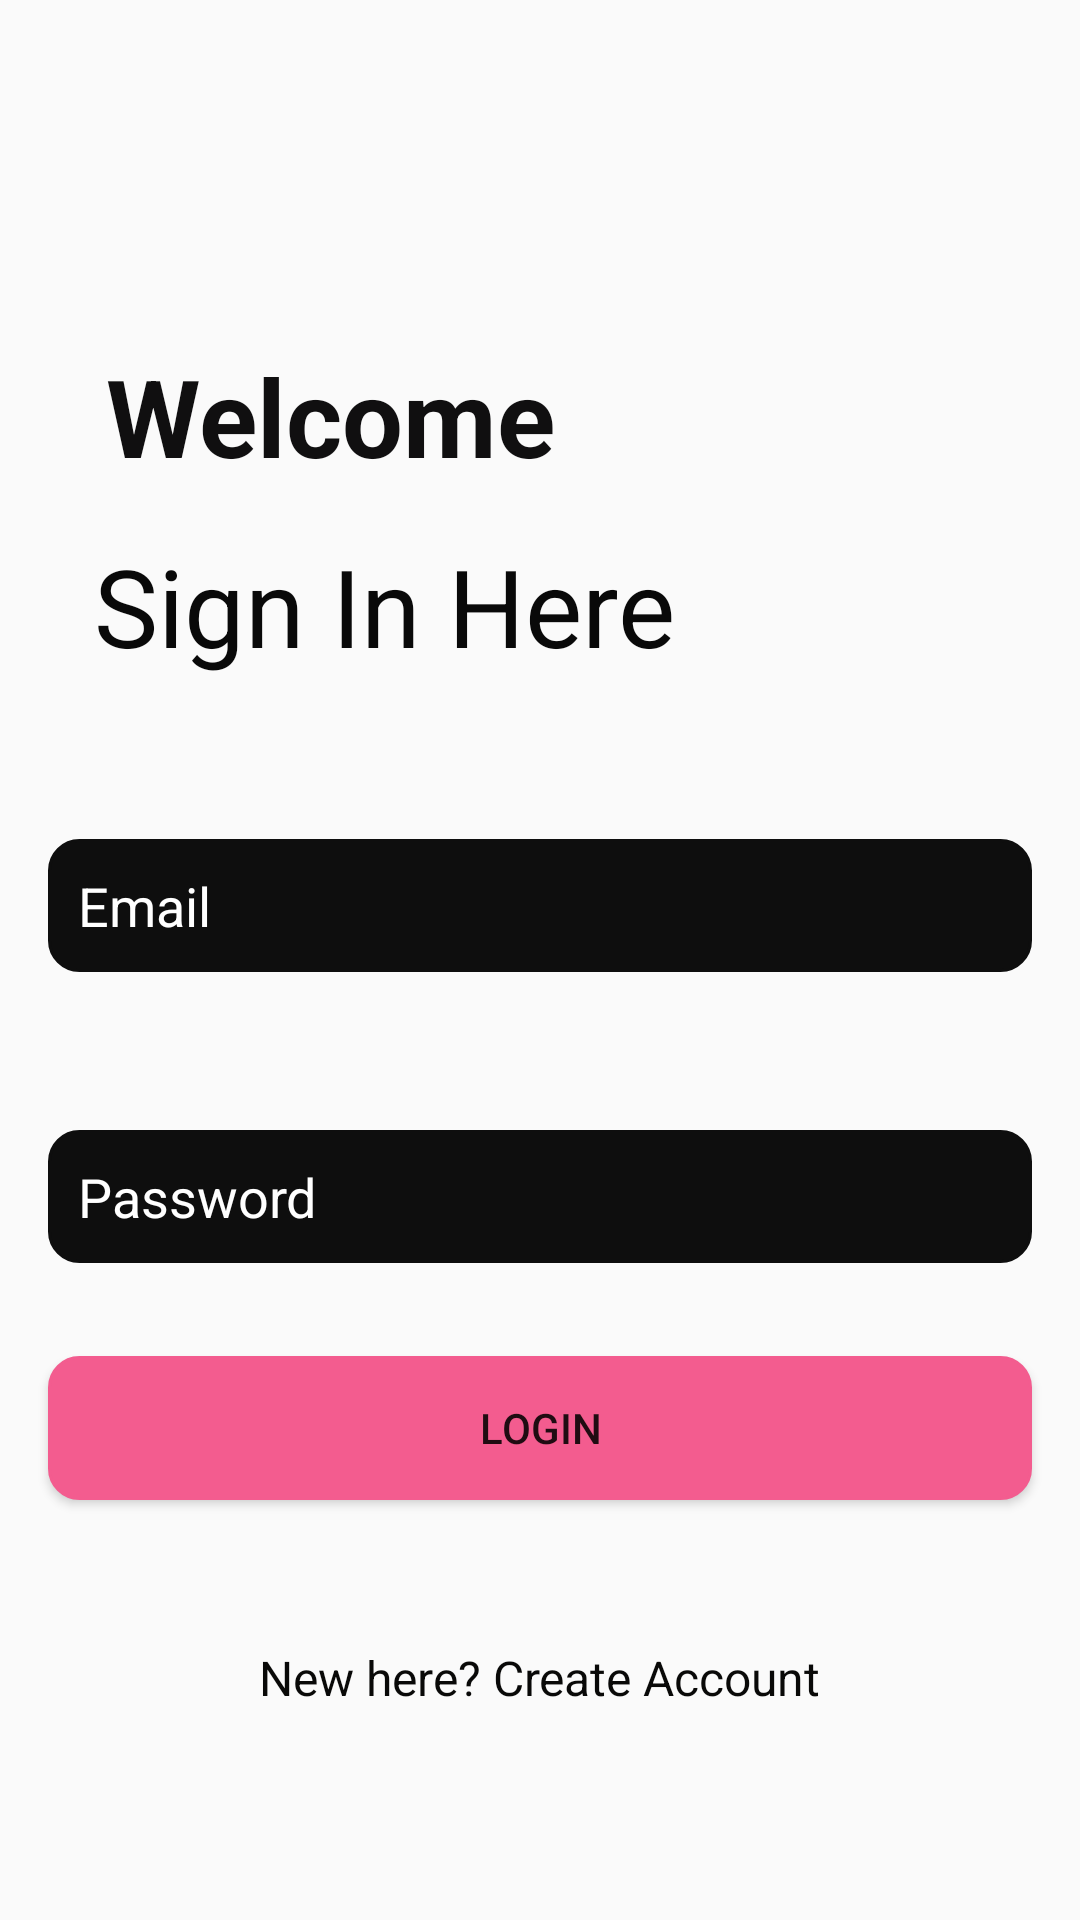

This screen was rendered from an Android layout file. Write that file and the resources it references.
<!-- AndroidManifest.xml: application theme Theme.SwipeAndShop -->
<!-- res/layout/activity_login_page.xml -->
<?xml version="1.0" encoding="utf-8"?>
<androidx.constraintlayout.widget.ConstraintLayout xmlns:android="http://schemas.android.com/apk/res/android"
    xmlns:app="http://schemas.android.com/apk/res-auto"
    xmlns:tools="http://schemas.android.com/tools"
    android:layout_width="match_parent"
    android:layout_height="match_parent"
    android:background="@drawable/common_google_signin_btn_icon_dark_normal_background"
    tools:context=".LoginPage">

    <Button
        android:id="@+id/loginBtn"
        android:layout_width="0dp"
        android:layout_height="wrap_content"
        android:layout_marginStart="16dp"
        android:layout_marginEnd="16dp"
        android:layout_marginBottom="140dp"
        android:background="@drawable/rounded_corners"
        android:backgroundTint="#F35C8F"
        android:text="Login"
        app:layout_constraintBottom_toBottomOf="parent"
        app:layout_constraintEnd_toEndOf="parent"
        app:layout_constraintHorizontal_bias="0.0"
        app:layout_constraintStart_toStartOf="parent" />

    <TextView
        android:id="@+id/createText"
        android:layout_width="wrap_content"
        android:layout_height="wrap_content"
        android:layout_marginTop="32dp"
        android:text="New here? Create Account"
        android:textColor="#090908"
        android:textSize="16sp"
        app:layout_constraintBottom_toBottomOf="parent"
        app:layout_constraintEnd_toEndOf="parent"
        app:layout_constraintStart_toStartOf="parent"
        app:layout_constraintTop_toBottomOf="@+id/loginBtn"
        app:layout_constraintVertical_bias="0.19" />

    <EditText
        android:id="@+id/Email"
        android:layout_width="0dp"
        android:layout_height="wrap_content"
        android:layout_marginStart="16dp"
        android:layout_marginEnd="16dp"
        android:layout_marginBottom="316dp"
        android:background="@drawable/rounded_corners"
        android:backgroundTint="#0E0E0E"
        android:ems="10"
        android:hint="Email"
        android:inputType="textEmailAddress"
        android:padding="10dp"
        android:textColor="#FFFFFF"
        android:textColorHint="#FFFFFF"
        android:textSize="18sp"
        app:layout_constraintBottom_toBottomOf="parent"
        app:layout_constraintEnd_toEndOf="parent"
        app:layout_constraintHorizontal_bias="0.0"
        app:layout_constraintStart_toStartOf="parent" />

    <EditText
        android:id="@+id/password"
        android:layout_width="0dp"
        android:layout_height="wrap_content"
        android:layout_marginStart="16dp"
        android:layout_marginEnd="16dp"
        android:background="@drawable/rounded_corners"
        android:backgroundTint="#0E0E0E"
        android:ems="10"
        android:hint="Password"
        android:inputType="textPassword"
        android:padding="10dp"
        android:textColor="#FFFFFF"
        android:textColorHint="#FFFFFF"
        android:textSize="18sp"
        app:layout_constraintBottom_toBottomOf="parent"
        app:layout_constraintEnd_toEndOf="parent"
        app:layout_constraintHorizontal_bias="0.0"
        app:layout_constraintStart_toStartOf="parent"
        app:layout_constraintTop_toBottomOf="@+id/Email"
        app:layout_constraintVertical_bias="0.194" />

    <ProgressBar
        android:id="@+id/progressBar2"
        style="?android:attr/progressBarStyle"
        android:layout_width="wrap_content"
        android:layout_height="wrap_content"
        android:visibility="invisible"
        app:layout_constraintBottom_toBottomOf="parent"
        app:layout_constraintEnd_toEndOf="parent"
        app:layout_constraintHorizontal_bias="0.499"
        app:layout_constraintStart_toStartOf="parent"
        app:layout_constraintTop_toBottomOf="@+id/createText"
        app:layout_constraintVertical_bias="0.771" />

    <TextView
        android:id="@+id/textView8"
        android:layout_width="wrap_content"
        android:layout_height="wrap_content"
        android:text="Welcome"
        android:textColor="#100F10"
        android:textSize="36sp"
        android:textStyle="bold"
        app:layout_constraintBottom_toBottomOf="parent"
        app:layout_constraintEnd_toEndOf="parent"
        app:layout_constraintHorizontal_bias="0.168"
        app:layout_constraintStart_toStartOf="parent"
        app:layout_constraintTop_toTopOf="parent"
        app:layout_constraintVertical_bias="0.193" />

    <TextView
        android:id="@+id/textView9"
        android:layout_width="wrap_content"
        android:layout_height="wrap_content"
        android:text="Sign In Here"
        android:textColor="#090909"
        android:textSize="36sp"
        app:layout_constraintBottom_toBottomOf="parent"
        app:layout_constraintEnd_toEndOf="parent"
        app:layout_constraintHorizontal_bias="0.188"
        app:layout_constraintStart_toStartOf="parent"
        app:layout_constraintTop_toTopOf="parent"
        app:layout_constraintVertical_bias="0.3" />

</androidx.constraintlayout.widget.ConstraintLayout>
<!-- resources referenced by this layout -->
<resources>
  <!-- drawable rounded_corners (drawable) -->
  <?xml version="1.0" encoding="utf-8"?>
  <shape xmlns:android="http://schemas.android.com/apk/res/android"
      android:shape="rectangle"
      android:padding="10dp">
  
      <solid android:color="#FFFFFF" />
      <corners
          android:bottomRightRadius="10dp"
          android:bottomLeftRadius="10dp"
          android:topLeftRadius="10dp"
          android:topRightRadius="10dp" />
      <stroke android:width="1dip" android:color="#FF626262" />
  </shape>
  <style name="Theme.SwipeAndShop" parent="Theme.AppCompat.Light.NoActionBar">
          
          <item name="colorPrimary">@color/purple_500</item>
          <item name="colorPrimaryVariant">@color/purple_700</item>
          <item name="colorOnPrimary">@color/white</item>
          
          <item name="colorSecondary">@color/teal_200</item>
          <item name="colorSecondaryVariant">@color/teal_700</item>
          <item name="colorOnSecondary">@color/black</item>
          
          <item name="android:statusBarColor" tools:targetApi="l">?attr/colorPrimaryVariant</item>
          
      </style>
  <color name="purple_500">#FF6200EE</color>
  <color name="purple_700">#FF3700B3</color>
  <color name="white">#FFFFFFFF</color>
  <color name="teal_200">#FF03DAC5</color>
  <color name="teal_700">#FF018786</color>
  <color name="black">#FF000000</color>
</resources>
